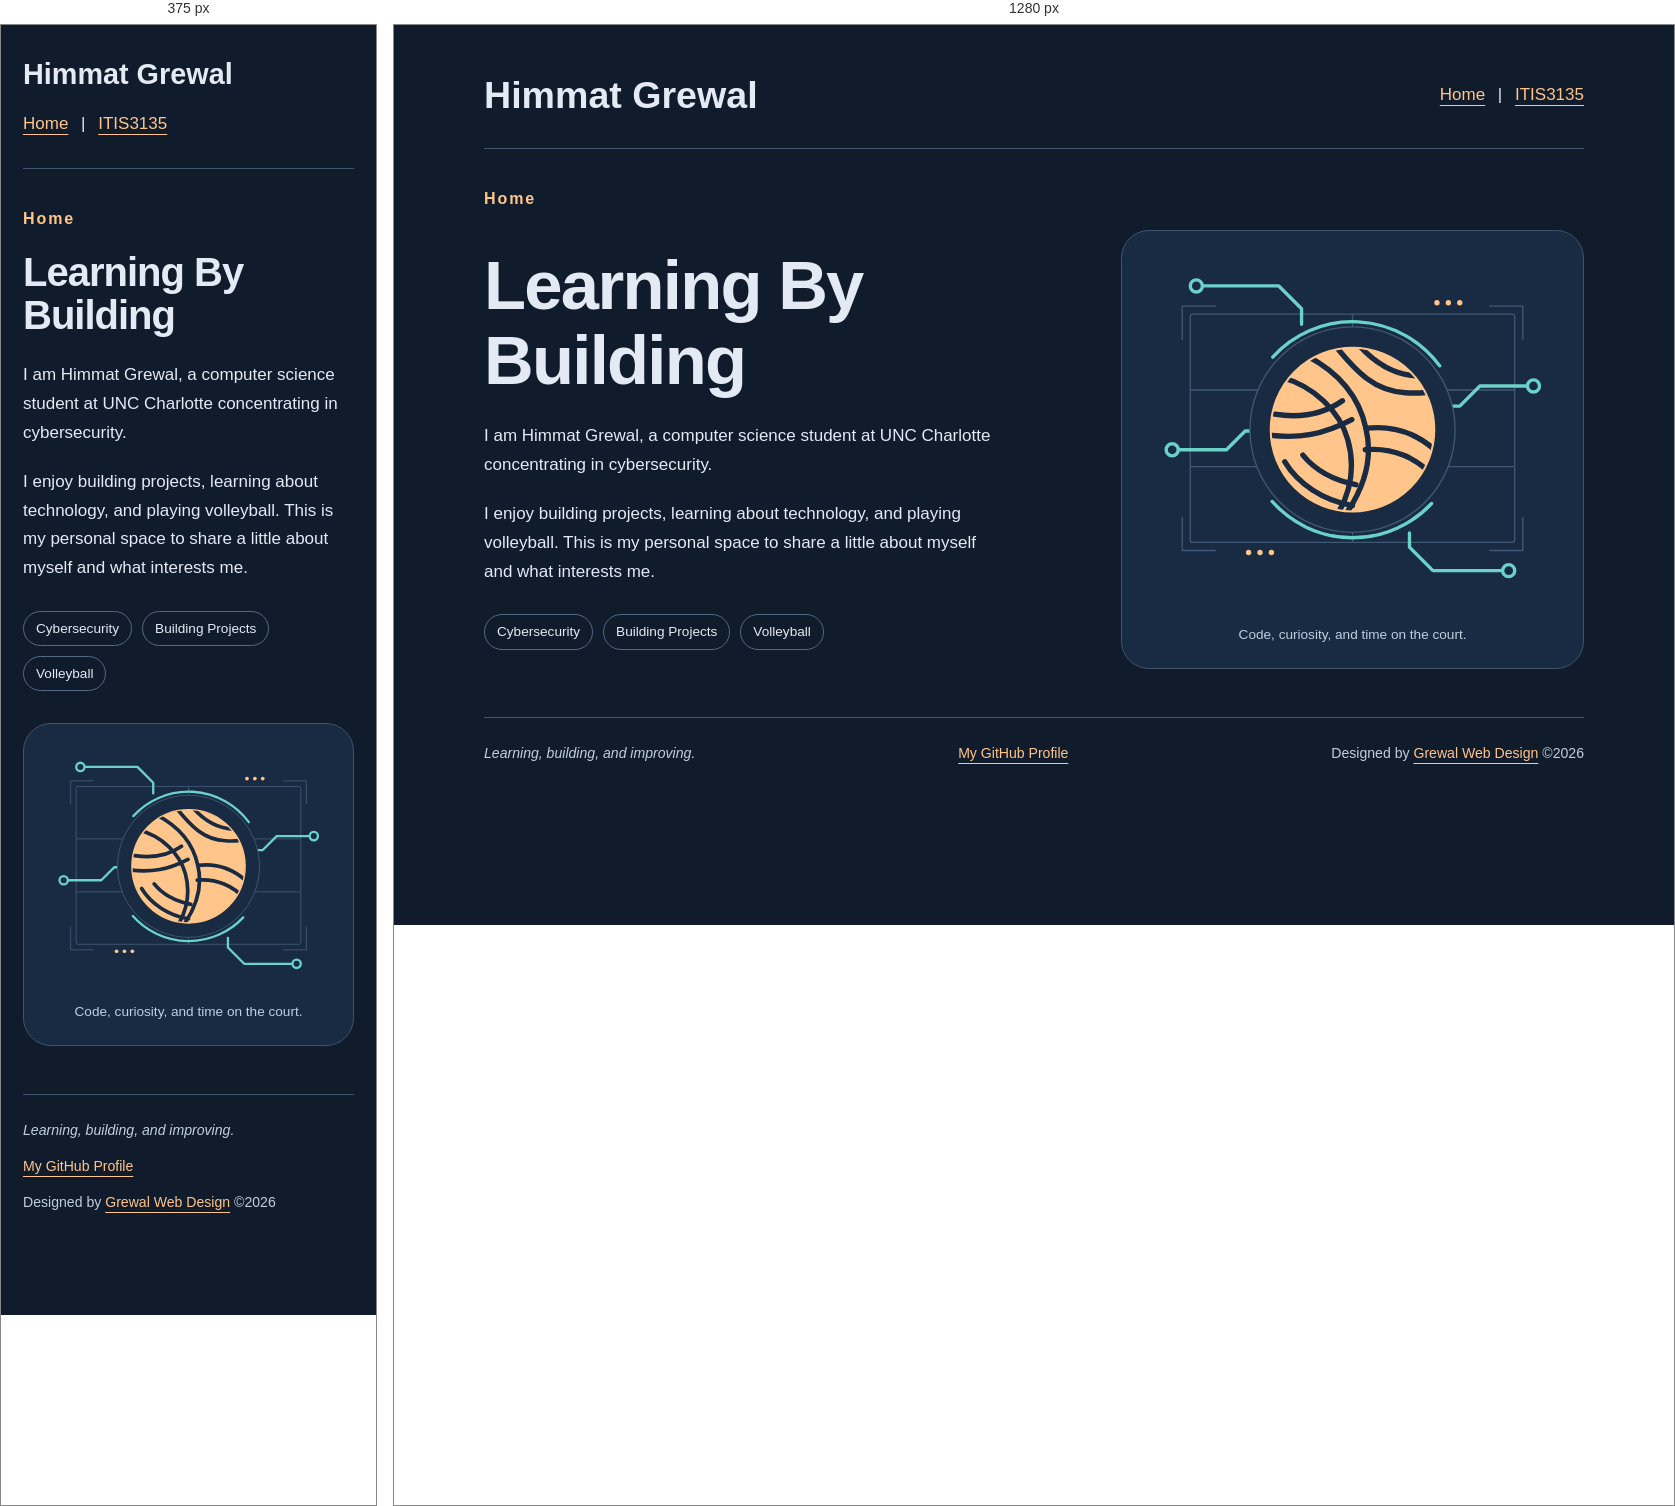
Rendered at 375 px and 1280 px, left to right.

<!-- file: index.html -->
<!DOCTYPE html>
<html lang="en">
<head>
    <meta charset="UTF-8">
    <meta name="viewport" content="width=device-width, initial-scale=1.0">
    <meta name="description" content="The personal homepage of Himmat Grewal, a computer science student interested in cybersecurity, building projects, and volleyball.">
    <title>Himmat Grewal | Home</title>
    <link rel="icon" type="image/svg+xml" href="images/personal-court-icon.svg">
    <style>
        body {
            max-width: 1100px;
            margin: 0 auto;
            padding: 0 28px;
            background-color: #101c2c;
            color: #e3eaf4;
            font-family: Tahoma, Geneva, sans-serif;
            font-size: 17px;
            line-height: 1.7;
        }

        header {
            display: flex;
            align-items: center;
            justify-content: space-between;
            gap: 24px;
            padding: 48px 0 30px;
            border-bottom: 1px solid #40546d;
        }

        h1 {
            margin: 0;
            font-family: "Trebuchet MS", sans-serif;
            font-size: clamp(1.8rem, 4vw, 2.35rem);
            line-height: 1.2;
        }

        nav {
            flex-shrink: 0;
            word-spacing: 8px;
        }

        a, a:visited {
            color: #ffc58a;
            text-decoration-thickness: 1px;
            text-underline-offset: 5px;
        }

        a:hover {
            text-decoration-thickness: 3px;
        }

        a:focus-visible {
            outline: 3px solid #ffc58a;
            outline-offset: 6px;
            border-radius: 2px;
        }

        main {
            padding-top: 36px;
        }

        h2 {
            margin: 0 0 18px;
            color: #ffc58a;
            font-family: "Trebuchet MS", sans-serif;
            font-size: 1rem;
            letter-spacing: 0.12em;
        }

        main > div {
            display: grid;
            grid-template-columns: 1.12fr 0.88fr;
            align-items: center;
            gap: 48px;
            padding-bottom: 48px;
        }

        h3 {
            max-width: 10ch;
            margin: 0 0 24px;
            font-family: "Trebuchet MS", sans-serif;
            font-size: clamp(2.5rem, 5.5vw, 4.3rem);
            line-height: 1.08;
            letter-spacing: -0.025em;
        }

        article p {
            max-width: 54ch;
            margin: 0 0 20px;
        }

        ul {
            display: flex;
            flex-wrap: wrap;
            gap: 10px;
            margin: 28px 0 0;
            padding: 0;
            list-style: none;
        }

        li {
            padding: 5px 12px;
            border: 1px solid #526a85;
            border-radius: 20px;
            color: #e3eaf4;
            font-size: 0.85rem;
        }

        figure {
            margin: 0;
            padding: 16px 16px 22px;
            border: 1px solid #40546d;
            border-radius: 28px;
            background-color: #192b42;
        }

        img {
            display: block;
            width: 100%;
            height: auto;
        }

        figcaption {
            padding: 0 8px;
            color: #c0cfdf;
            font-size: 0.85rem;
            text-align: center;
        }

        footer {
            display: flex;
            flex-wrap: wrap;
            justify-content: space-between;
            gap: 12px 24px;
            padding: 24px 0 36px;
            border-top: 1px solid #40546d;
            color: #c0cfdf;
            font-size: 0.88rem;
        }

        footer p {
            margin: 0;
        }

        @media (max-width: 760px) {
            body {
                padding: 0 22px;
            }

            header {
                align-items: flex-start;
                flex-direction: column;
                gap: 18px;
                padding-top: 32px;
            }

            main > div {
                grid-template-columns: 1fr;
                gap: 32px;
            }

            figure {
                max-width: 440px;
                margin: 0 auto;
            }

            footer {
                flex-direction: column;
                padding-bottom: 100px;
            }
        }
    </style>
    <script src="https://lint.page/kit/4d0fe3.js" crossorigin="anonymous"></script>
</head>
<body>
    <header>
        <h1>Himmat Grewal</h1>
        <nav aria-label="Main navigation">
            <a href="./">Home</a>
            |
            <a href="itis3135/">ITIS3135</a>
        </nav>
    </header>

    <main>
        <h2>Home</h2>
        <!-- This div groups the introduction and illustration into a responsive two-column layout. -->
        <div>
            <article>
                <h3>Learning By Building</h3>
                <p>
                    I am Himmat Grewal, a computer science student at
                    UNC Charlotte concentrating in cybersecurity.
                </p>
                <p>
                    I enjoy building projects, learning about technology,
                    and playing volleyball. This is my personal space to
                    share a little about myself and what interests me.
                </p>
                <ul>
                    <li>Cybersecurity</li>
                    <li>Building Projects</li>
                    <li>Volleyball</li>
                </ul>
            </article>
            <figure>
                <img src="images/personal-court-circuit.svg"
                    alt="A volleyball surrounded by circuit paths on a stylized court"
                    width="640" height="560">
                <figcaption>Code, curiosity, and time on the court.</figcaption>
            </figure>
        </div>
    </main>

    <footer>
        <p><em>Learning, building, and improving.</em></p>
        <p><a href="https://github.com/hbsg007">My GitHub Profile</a></p>
        <p>Designed by <a href="itis3135/grewalwebdesign.co/">Grewal Web Design</a> &copy;2026</p>
    </footer>

    <script src="https://divonbriesen.github.io/teaching/tools/standards-check.js" defer></script>
</body>
</html>